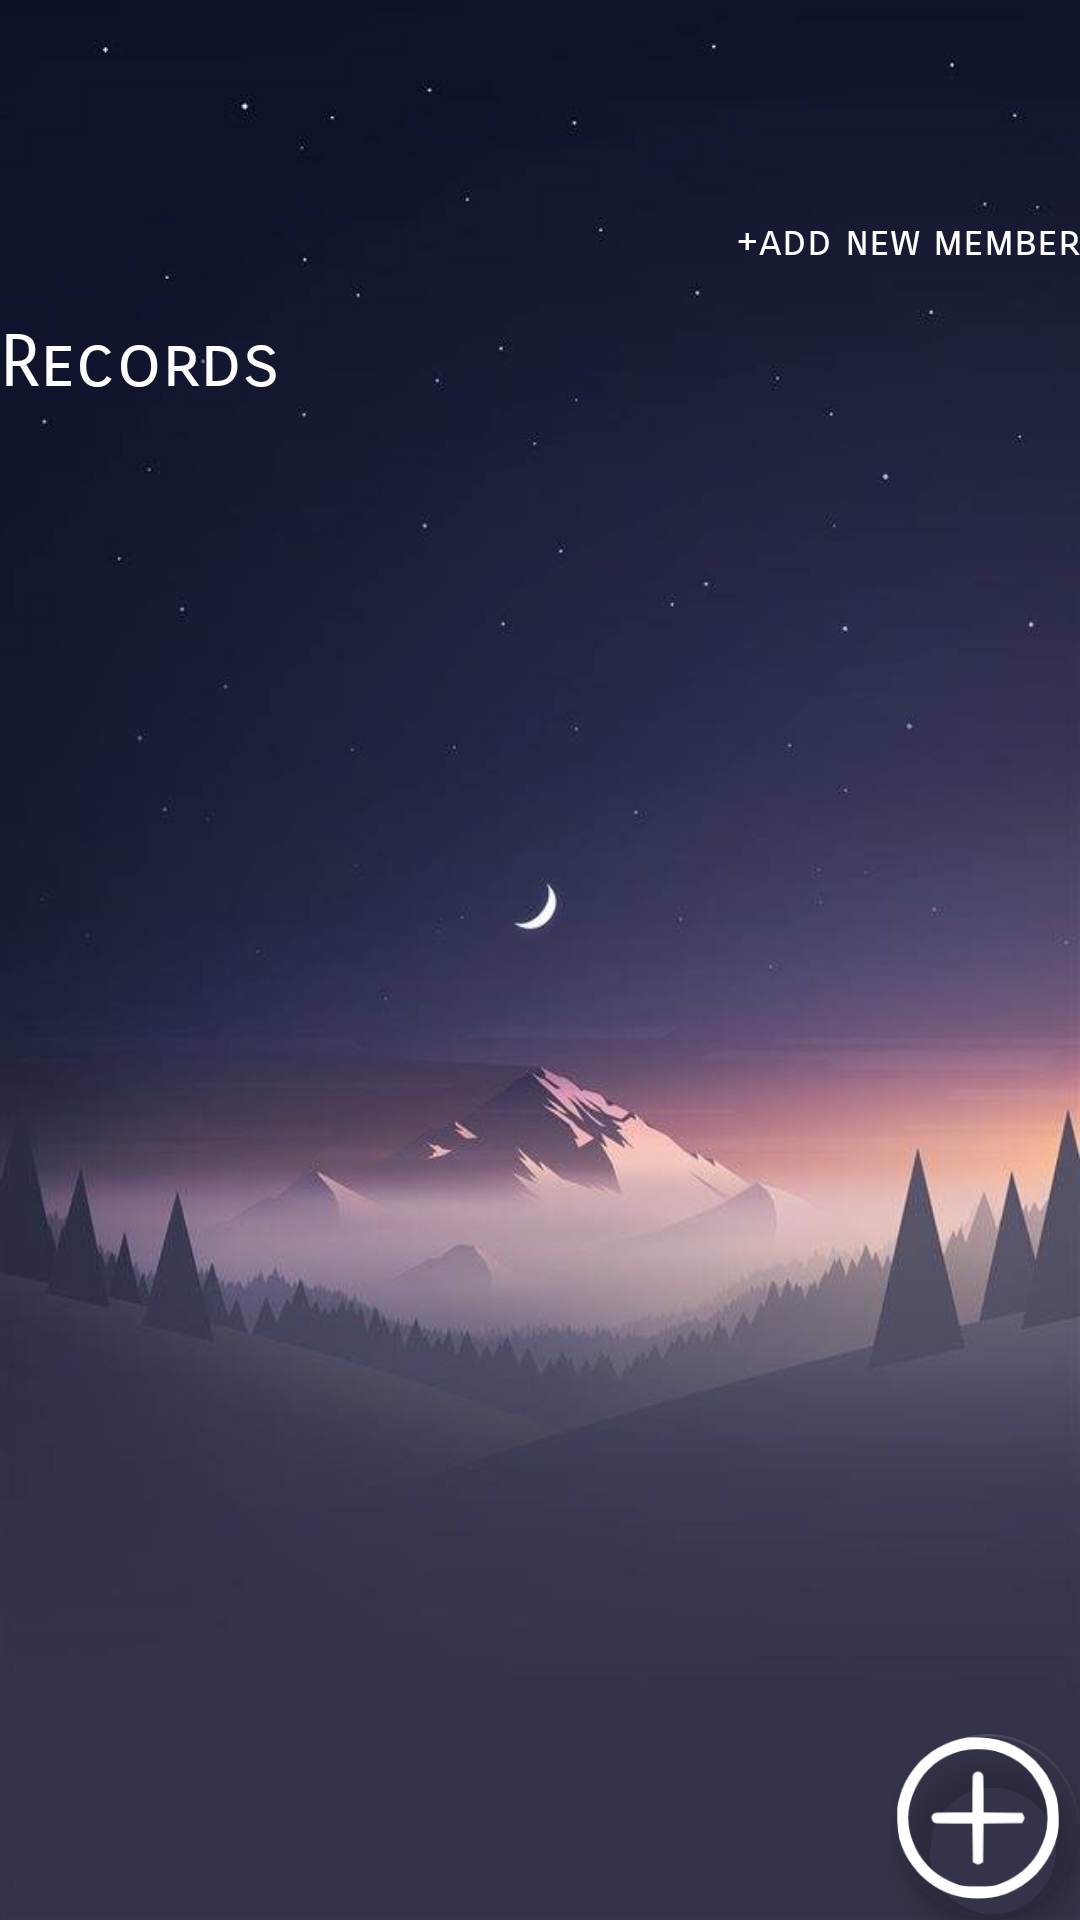

Android layout source for this screen:
<!-- AndroidManifest.xml: application theme AppTheme -->
<!-- res/layout/activity_add_content.xml -->
<?xml version="1.0" encoding="utf-8"?>
<androidx.coordinatorlayout.widget.CoordinatorLayout xmlns:android="http://schemas.android.com/apk/res/android"
    xmlns:app="http://schemas.android.com/apk/res-auto"
    xmlns:tools="http://schemas.android.com/tools"
    android:layout_width="match_parent"
    android:layout_height="match_parent"
    android:background="@drawable/bg"
    tools:context=".AddContentActivity">

    <LinearLayout
        android:layout_width="match_parent"
        android:layout_height="wrap_content"
        android:orientation="vertical">

        <TextView
            android:id="@+id/Group_name_inside"
            android:layout_width="match_parent"
            android:layout_height="wrap_content"
            android:gravity="center"
            android:minHeight="62dp"
            android:textColor="@color/white"
            android:textSize="30sp"
            app:fontFamily="sans-serif-smallcaps" />

        <Space
            android:layout_width="match_parent"
            android:layout_height="10dp" />

        <LinearLayout
            android:layout_width="match_parent"
            android:layout_height="match_parent"
            android:layout_gravity="center"
            android:gravity="center"
            android:orientation="horizontal">

            <TextView
                android:id="@+id/MemberNames"
                android:layout_width="wrap_content"
                android:layout_height="wrap_content"
                android:textColor="@color/white"
                android:textSize="18sp" />

            <TextView
                android:id="@+id/AddNewMember"
                android:layout_width="wrap_content"
                android:layout_height="wrap_content"
                android:layout_gravity="right"
                android:layout_weight="1"
                android:foregroundGravity="right"
                android:gravity="right"
                android:text="+add new member"
                android:textColor="@color/white"
                app:fontFamily="sans-serif-smallcaps" />
        </LinearLayout>

        <Space
            android:layout_width="match_parent"
            android:layout_height="10dp" />

        <TextView
            android:id="@+id/textView12"
            android:layout_width="match_parent"
            android:layout_height="wrap_content"
            android:text="Records"
            android:textColor="@color/white"
            android:textSize="24sp"
            app:fontFamily="sans-serif-smallcaps" />

        <LinearLayout
            android:layout_width="match_parent"
            android:layout_height="585dp"
            android:layout_gravity="bottom"
            android:orientation="vertical">

            <ScrollView
                android:layout_width="match_parent"
                android:layout_height="wrap_content"
                android:layout_gravity="bottom">

                <LinearLayout
                    android:id="@+id/MyRecords"
                    android:layout_width="match_parent"
                    android:layout_height="wrap_content"
                    android:layout_gravity="bottom"
                    android:orientation="vertical"></LinearLayout>
            </ScrollView>

            <Space
                android:layout_width="match_parent"
                android:layout_height="10dp" />

        </LinearLayout>

    </LinearLayout>


    <com.google.android.material.floatingactionbutton.FloatingActionButton
        android:id="@+id/AddRecord"
        android:layout_width="62dp"
        android:layout_height="62dp"
        android:layout_gravity="bottom|end"
        android:layout_margin="@dimen/fab_margin"

        android:background="@drawable/add"
        android:src="@drawable/add"
        app:backgroundTint="@android:color/transparent"
        app:elevation="6dp"
        app:fabSize="auto"
        app:layout_constraintBottom_toBottomOf="parent"
        app:layout_constraintHorizontal_bias="0.9"
        app:layout_constraintLeft_toLeftOf="parent"
        app:layout_constraintRight_toRightOf="parent"
        app:layout_constraintTop_toTopOf="parent"
        app:layout_constraintVertical_bias="0.9"
        app:maxImageSize="62dp" />

</androidx.coordinatorlayout.widget.CoordinatorLayout>
<!-- resources referenced by this layout -->
<resources>
  <color name="white">#FFFFFF</color>
  <!-- drawable add: png bitmap (drawable, 4895 bytes) -->
  <!-- drawable bg: jpg bitmap (drawable, 21702 bytes) -->
  <style name="AppTheme" parent="Theme.AppCompat.Light.DarkActionBar">
          <item name="android:windowContentTransitions">true</item>
          <item name="android:windowAllowEnterTransitionOverlap">true</item>
          <item name="android:windowAllowReturnTransitionOverlap">true</item>
          <item name="android:windowSharedElementEnterTransition">@android:transition/move</item>
          <item name="android:windowSharedElementExitTransition">@android:transition/move</item>
          <item name="colorAccent">@color/accent</item>
      </style>
  <color name="accent">#888888</color>
</resources>
